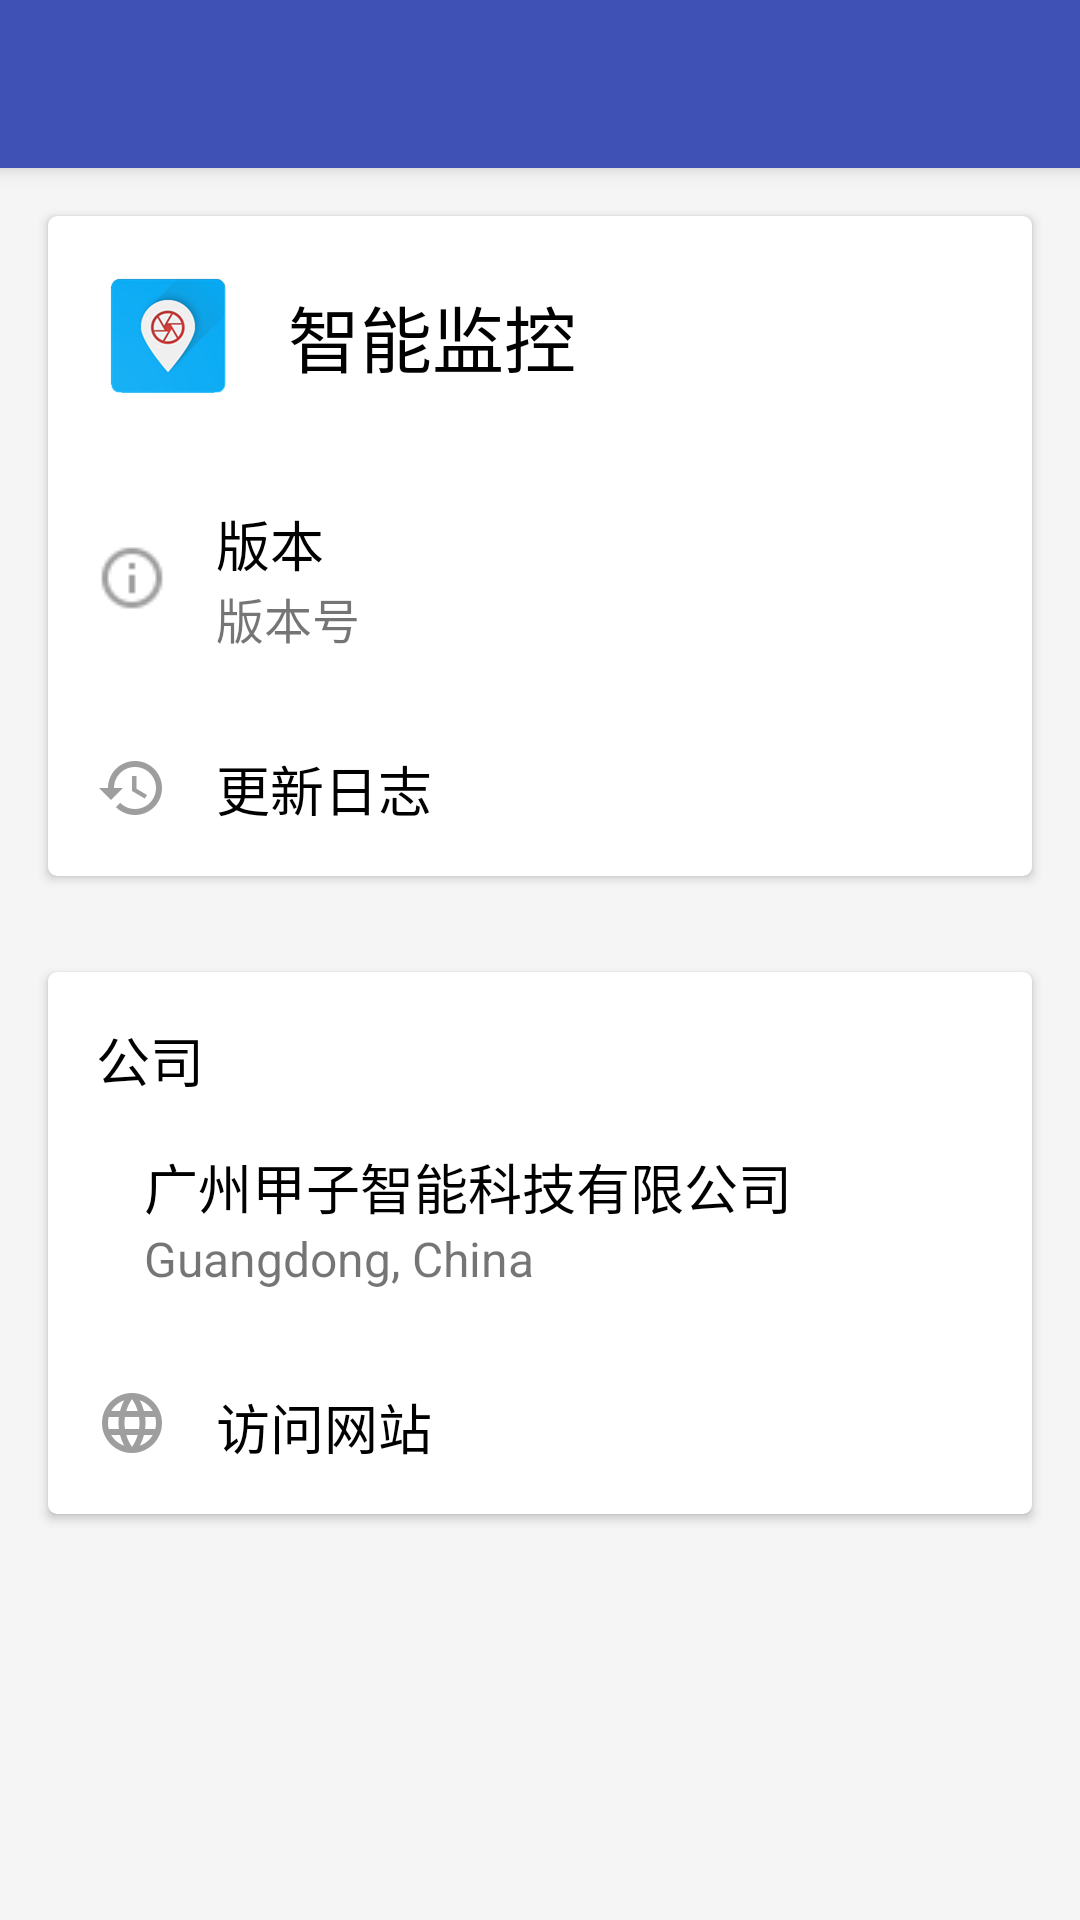

Android layout source for this screen:
<!-- AndroidManifest.xml: application theme Theme.Design -->
<!-- res/layout/activity_about.xml -->
<LinearLayout
    xmlns:android="http://schemas.android.com/apk/res/android"
    xmlns:app="http://schemas.android.com/apk/res-auto"
    xmlns:card_view="http://schemas.android.com/apk/res-auto"
    android:layout_width="match_parent"
    android:layout_height="match_parent"
    android:orientation="vertical">

    <android.support.v7.widget.Toolbar
        android:id="@+id/toolbar_about"
        android:layout_width="match_parent"
        android:layout_height="?attr/actionBarSize"
        android:background="?attr/colorPrimary"
        app:layout_scrollFlags="scroll|enterAlways"
        app:popupTheme="@style/ThemeOverlay.AppCompat.Light"
        android:elevation="4dp"
        app:theme="@style/MyToolbar"/>

    <android.support.v7.widget.CardView
        android:layout_width="match_parent"
        android:layout_height="wrap_content"
        android:layout_margin="16dp"
        app:cardElevation="2dp"
        android:foreground="?android:attr/selectableItemBackground"
        card_view:cardCornerRadius="3dp">

        <LinearLayout
            android:layout_width="match_parent"
            android:layout_height="wrap_content"
            android:orientation="vertical">

            <LinearLayout
                android:layout_width="match_parent"
                android:layout_height="wrap_content"
                android:orientation="horizontal"
                android:padding="16dp">

                <ImageView
                    android:layout_width="wrap_content"
                    android:layout_height="wrap_content"
                    android:src="@drawable/ic_launcher"/>

                <TextView
                    android:layout_width="wrap_content"
                    android:layout_height="match_parent"
                    android:layout_marginLeft="16dp"
                    android:gravity="center_vertical"
                    android:text="智能监控"
                    android:textColor="@color/color_black"
                    android:textSize="24sp"/>
            </LinearLayout>


            <LinearLayout
                android:id="@+id/ll_update_version"
                android:layout_width="match_parent"
                android:layout_height="wrap_content"
                android:clickable="true"
                android:background="@drawable/layout_selector"
                android:orientation="horizontal"
                android:padding="16dp">

                <ImageView
                    android:layout_width="wrap_content"
                    android:layout_height="wrap_content"
                    android:layout_gravity="center_vertical"
                    android:src="@drawable/ic_info_outline_grey_500_24dp"/>

                <LinearLayout
                    android:layout_width="match_parent"
                    android:layout_height="wrap_content"
                    android:layout_marginLeft="16dp"
                    android:orientation="vertical">

                    <TextView
                        android:layout_width="wrap_content"
                        android:layout_height="wrap_content"
                        android:text="版本"
                        android:textColor="@color/color_black"
                        android:textSize="18sp"/>

                    <TextView
                        android:id="@+id/tv_app_version"
                        android:layout_width="wrap_content"
                        android:layout_height="wrap_content"
                        android:text="版本号"
                        android:textSize="16sp"
                        />
                </LinearLayout>
            </LinearLayout>

            <LinearLayout
                android:id="@+id/ll_updatelog"
                android:layout_width="match_parent"
                android:layout_height="wrap_content"
                android:clickable="true"
                android:background="@drawable/layout_selector"
                android:orientation="horizontal"
                android:padding="16dp">

                <ImageView
                    android:layout_width="wrap_content"
                    android:layout_height="wrap_content"
                    android:layout_gravity="center_vertical"
                    android:src="@drawable/ic_restore_grey_500_24dp"/>

                <TextView
                    android:layout_width="wrap_content"
                    android:layout_height="wrap_content"
                    android:layout_marginLeft="16dp"
                    android:text="更新日志"
                    android:textColor="@color/color_black"
                    android:textSize="18sp"/>
            </LinearLayout>
        </LinearLayout>
    </android.support.v7.widget.CardView>

    <android.support.v7.widget.CardView
        android:layout_width="match_parent"
        android:layout_height="wrap_content"
        android:layout_margin="16dp"
        app:cardElevation="2dp"
        android:foreground="?android:attr/selectableItemBackground"
        card_view:cardCornerRadius="3dp">

        <LinearLayout
            android:layout_width="match_parent"
            android:layout_height="wrap_content"
            android:orientation="vertical">

            <TextView
                android:layout_width="wrap_content"
                android:layout_height="wrap_content"
                android:layout_marginLeft="16dp"
                android:layout_marginTop="16dp"
                android:text="公司"
                android:textColor="@color/color_black"
                android:textSize="18sp"/>

            <LinearLayout
                android:layout_width="match_parent"
                android:layout_height="wrap_content"
                android:orientation="horizontal">

                <ImageView
                    android:layout_width="wrap_content"
                    android:layout_height="wrap_content"
                    android:layout_gravity="center_vertical"
                    android:layout_marginLeft="16dp"
                    android:src="@drawable/ic_supervisor_account_grey_500_24dp"/>

                <LinearLayout
                    android:layout_width="match_parent"
                    android:layout_height="wrap_content"
                    android:orientation="vertical"
                    android:padding="16dp">

                    <TextView
                        android:layout_width="wrap_content"
                        android:layout_height="wrap_content"
                        android:text="广州甲子智能科技有限公司"
                        android:textColor="@color/color_black"
                        android:textSize="18sp"/>

                    <TextView
                        android:layout_width="wrap_content"
                        android:layout_height="wrap_content"
                        android:text="Guangdong, China"
                        android:textSize="16sp"
                        />
                </LinearLayout>
            </LinearLayout>

            <LinearLayout
                android:id="@+id/ll_website"
                android:layout_width="match_parent"
                android:layout_height="wrap_content"
                android:background="@drawable/layout_selector"
                android:clickable="true"
                android:orientation="horizontal"
                android:padding="16dp">

                <ImageView
                    android:layout_width="wrap_content"
                    android:layout_height="wrap_content"
                    android:src="@drawable/ic_language_grey_500_24dp"/>

                <TextView
                    android:layout_width="wrap_content"
                    android:layout_height="wrap_content"
                    android:layout_marginLeft="16dp"
                    android:text="访问网站"
                    android:textColor="@color/color_black"
                    android:textSize="18sp"/>
            </LinearLayout>

        </LinearLayout>
    </android.support.v7.widget.CardView>

</LinearLayout>
<!-- resources referenced by this layout -->
<resources>
  <color name="color_black">#ff000000</color>
  <!-- drawable ic_info_outline_grey_500_24dp: png bitmap (drawable-mdpi, 379 bytes) -->
  <!-- drawable ic_language_grey_500_24dp: png bitmap (drawable-hdpi, 729 bytes) -->
  <!-- drawable ic_launcher: png bitmap (drawable-hdpi, 4215 bytes) -->
  <!-- drawable ic_restore_grey_500_24dp: png bitmap (drawable-hdpi, 652 bytes) -->
  <!-- drawable layout_selector (drawable) -->
  <?xml version="1.0" encoding="utf-8"?>
  <selector xmlns:android="http://schemas.android.com/apk/res/android">
      <item android:drawable="@color/color_grey" android:state_focused="true"/>
      <item android:drawable="@color/color_grey" android:state_pressed="true"/>
      <item android:drawable="@color/color_card"/>
  </selector>
  <style name="MyToolbar" parent="Theme.AppCompat.Light.NoActionBar">
          <item name="android:textColorPrimary">#FFFFFF</item>
          <item name="colorPrimary">#3F51B5</item>
          <item name="colorPrimaryDark">#303F9F</item>
          <item name="colorControlNormal">@android:color/white</item>
      </style>
  <style name="Theme.Design" parent="Base.Theme.Design">
      </style>
  <color name="color_grey">#989898</color>
  <style name="Base.Theme.Design" parent="Theme.AppCompat.Light.NoActionBar">
          <item name="colorPrimary">#3F51B5</item>
          <item name="colorPrimaryDark">#303F9F</item>
          <item name="colorAccent">#FF4081</item>
          <item name="android:windowBackground">@color/window_background</item>
      </style>
  <color name="window_background">#FFF5F5F5</color>
</resources>
